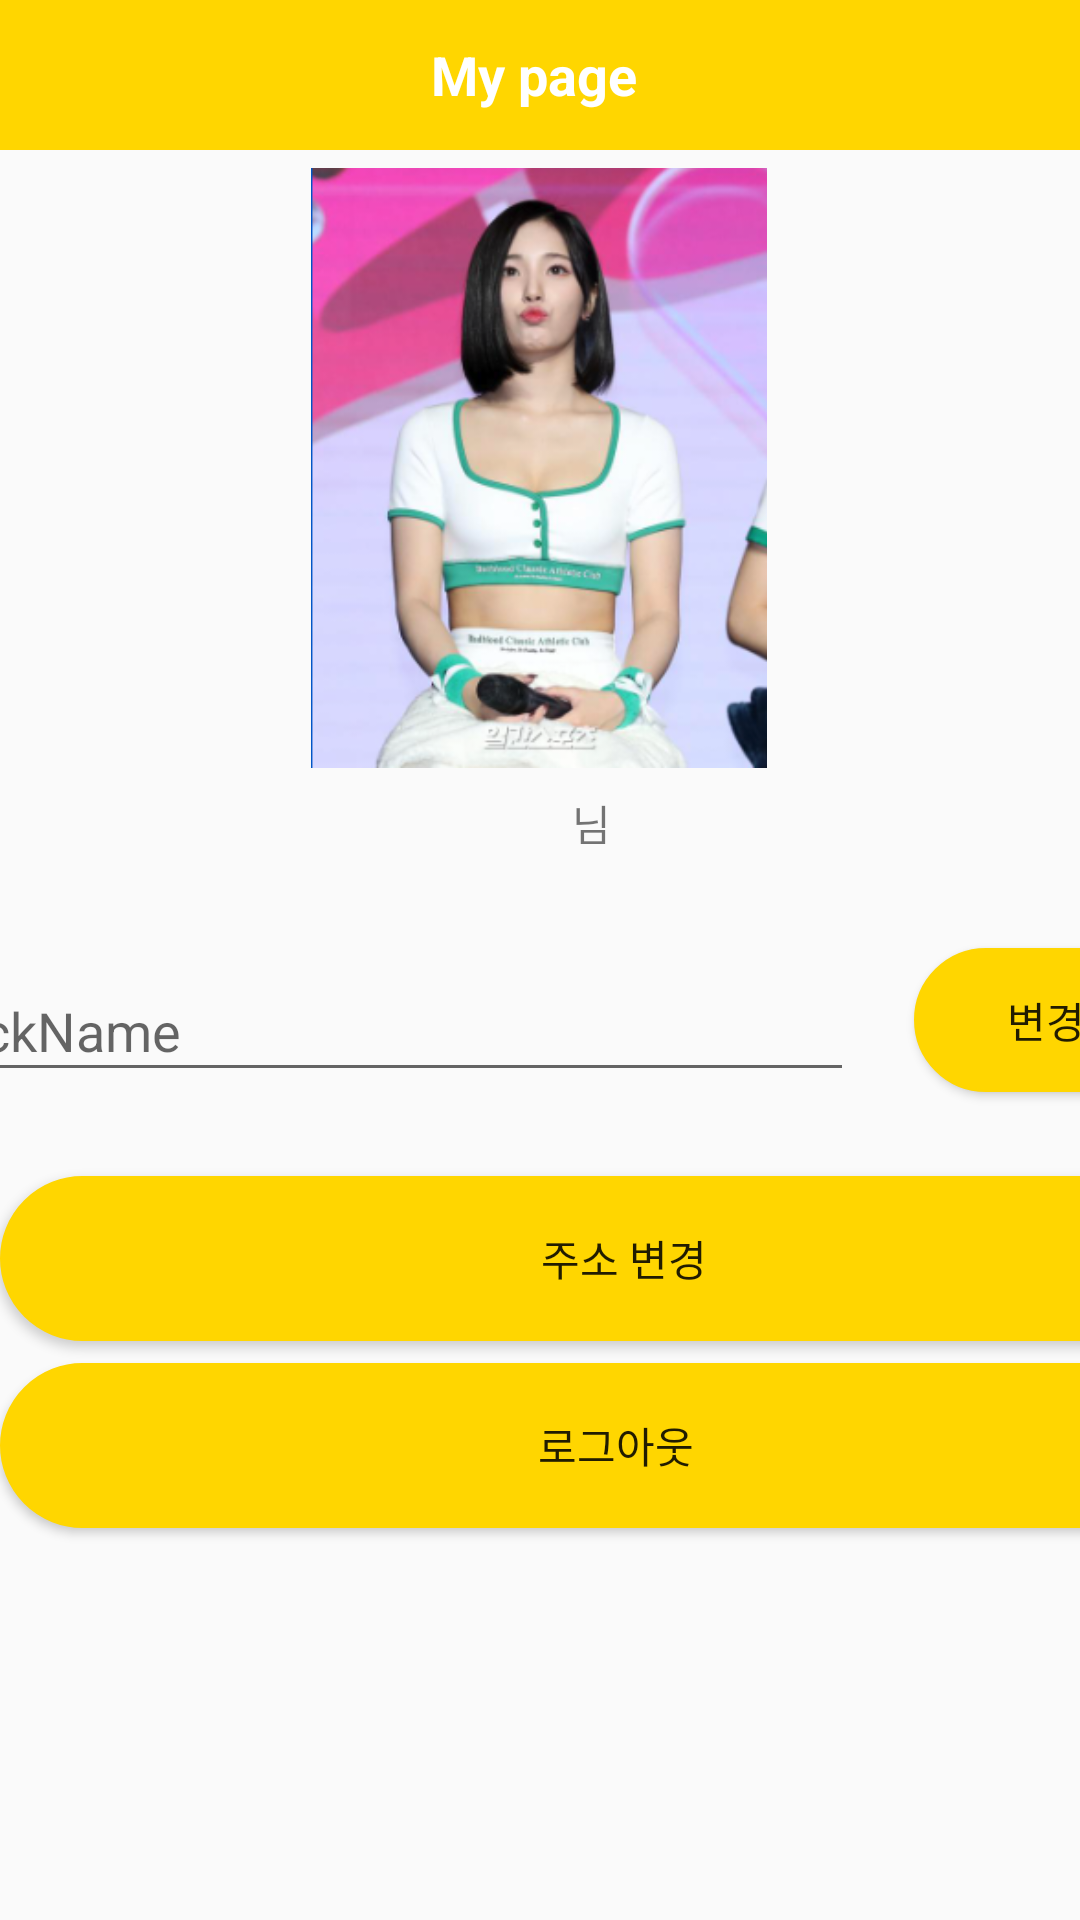

Write the Android layout XML for this screen, with the resource values it uses.
<!-- AndroidManifest.xml: application theme Theme.LightningGathering -->
<!-- res/layout/fragment_user.xml -->
<?xml version="1.0" encoding="utf-8"?>
<layout xmlns:android="http://schemas.android.com/apk/res/android"
    xmlns:app="http://schemas.android.com/apk/res-auto"
    xmlns:tools="http://schemas.android.com/tools">

    
    
    
    
    

    <androidx.constraintlayout.widget.ConstraintLayout
        android:layout_width="match_parent"
        android:layout_height="match_parent"
        tools:context=".ui.mypage.mypage.MyPageFragment">

        <androidx.appcompat.widget.Toolbar
            android:id="@+id/toolbar"
            android:layout_width="match_parent"
            android:layout_height="50dp"
            android:background="#ffd600"
            tools:ignore="MissingConstraints">

            <TextView
                android:layout_width="wrap_content"
                android:layout_height="wrap_content"
                android:layout_gravity="center"
                android:text="My page "
                android:textColor="#ffffff"
                android:textSize="18sp"
                android:textStyle="bold" />

        </androidx.appcompat.widget.Toolbar>

        <ImageView
            android:id="@+id/image_mypage_profile"
            android:layout_width="200dp"
            android:layout_height="200dp"
            android:layout_marginTop="56dp"
            android:src="@drawable/sohee"
            app:layout_constraintEnd_toEndOf="parent"
            app:layout_constraintHorizontal_bias="0.497"
            app:layout_constraintStart_toStartOf="parent"
            app:layout_constraintTop_toTopOf="parent" />

        

        <TextView
            android:id="@+id/tv_mypage_nickname"
            android:layout_width="wrap_content"
            android:layout_height="wrap_content"
            android:layout_marginTop="8dp"
            app:layout_constraintEnd_toEndOf="parent"
            app:layout_constraintHorizontal_bias="0.498"
            app:layout_constraintStart_toStartOf="parent"
            app:layout_constraintTop_toBottomOf="@+id/image_mypage_profile" />

        <TextView
            android:id="@+id/tv_mypage_nickname2"
            android:layout_width="wrap_content"
            android:layout_height="wrap_content"
            android:layout_marginStart="8dp"
            android:layout_marginTop="8dp"
            android:text=" 님"
            app:layout_constraintStart_toEndOf="@+id/tv_mypage_nickname"
            app:layout_constraintTop_toBottomOf="@+id/image_mypage_profile" />

        <EditText
            android:id="@+id/edit_update_profile_nickname"
            android:layout_width="312dp"
            android:layout_height="44dp"
            android:layout_marginStart="25dp"
            android:layout_marginTop="64dp"
            android:hint="NickName"
            app:layout_constraintEnd_toStartOf="@+id/btn_update_profile_nickname"
            app:layout_constraintStart_toStartOf="parent"
            app:layout_constraintTop_toBottomOf="@+id/image_mypage_profile" />

        <Button
            android:id="@+id/btn_update_profile_nickname"
            android:layout_width="wrap_content"
            android:layout_height="wrap_content"
            android:layout_marginStart="20dp"
            android:layout_marginTop="316dp"
            android:layout_marginEnd="20dp"
            android:background="@drawable/btn_background"
            android:text="변경"
            app:layout_constraintEnd_toEndOf="parent"
            app:layout_constraintStart_toEndOf="@+id/edit_update_profile_nickname"
            app:layout_constraintTop_toTopOf="parent" />

        <Button
            android:id="@+id/btn_change_address"
            android:layout_width="416dp"
            android:layout_height="55dp"
            android:layout_marginTop="28dp"
            android:background="@drawable/btn_background"
            android:text="주소 변경"
            app:layout_constraintEnd_toEndOf="parent"
            app:layout_constraintHorizontal_bias="0.0"
            app:layout_constraintStart_toStartOf="parent"
            app:layout_constraintTop_toBottomOf="@+id/edit_update_profile_nickname" />

        <Button
            android:id="@+id/google_sign_out_button"
            android:layout_width="411dp"
            android:layout_height="55dp"
            android:background="@drawable/btn_background"
            android:text="로그아웃"
            app:layout_constraintBottom_toBottomOf="parent"
            app:layout_constraintEnd_toEndOf="parent"
            app:layout_constraintHorizontal_bias="0.0"
            app:layout_constraintStart_toStartOf="parent"
            app:layout_constraintTop_toBottomOf="@+id/btn_change_address"
            app:layout_constraintVertical_bias="0.053" />

    </androidx.constraintlayout.widget.ConstraintLayout>
</layout>
<!-- resources referenced by this layout -->
<resources>
  <!-- drawable btn_background (drawable) -->
  <?xml version="1.0" encoding="utf-8"?>
  <shape xmlns:android="http://schemas.android.com/apk/res/android">
      <solid android:color="#ffd600"/>
      <stroke
          android:width="1dp"
          android:color="#ffd600"/>
  
      <corners android:radius="100dip"/>
      <padding
          android:left="0dp"
          android:top="0dp"
          android:right="0dp"
          android:bottom="0dp"/>
  </shape>
  <!-- drawable sohee: png bitmap (drawable, 130013 bytes) -->
  <style name="Theme.LightningGathering" parent="Theme.AppCompat.DayNight">
          
          <item name="windowNoTitle">true</item>
          <item name="colorPrimary">@color/purple_500</item>
          <item name="colorPrimaryVariant">@color/purple_700</item>
          <item name="colorOnPrimary">@color/white</item>
          
          <item name="colorSecondary">@color/teal_200</item>
          <item name="colorSecondaryVariant">@color/teal_700</item>
          <item name="colorOnSecondary">@color/black</item>
          
          <item name="android:statusBarColor">?attr/colorPrimaryVariant</item>
          
      </style>
  <color name="purple_500">#FF6200EE</color>
  <color name="purple_700">#FF3700B3</color>
  <color name="white">#FFFFFFFF</color>
  <color name="teal_200">#FF03DAC5</color>
  <color name="teal_700">#FF018786</color>
  <color name="black">#FF000000</color>
</resources>
